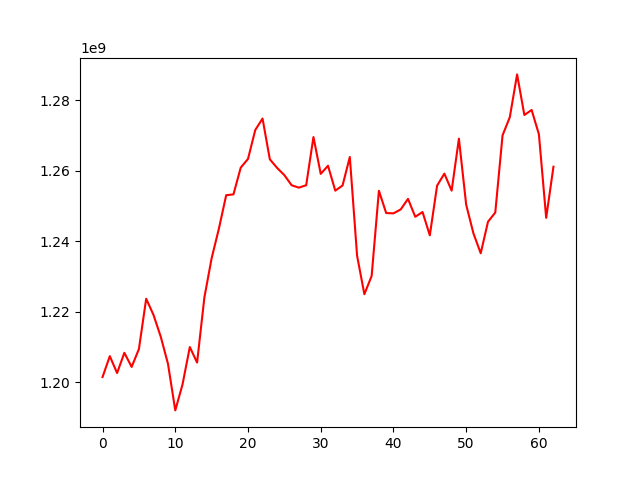

Values plotted in this chart, from the file beside it:
, 0
0, 1201484682
1, 1207401637
2, 1202610279
3, 1208349549
4, 1204341275
5, 1209411938
6, 1223694095
7, 1219121517
8, 1212936943
9, 1205194639
10, 1192010058
11, 1199403018
12, 1209987889
13, 1205575526
14, 1224025484
15, 1235184858
16, 1243596145
17, 1253056206
18, 1253297522
19, 1260883285
20, 1263353372
21, 1271562653
22, 1274805325
23, 1263257189
24, 1260805320
25, 1258749756
26, 1255880403
27, 1255209740
28, 1255890918
29, 1269563819
30, 1259110402
31, 1261423041
32, 1254356470
33, 1255808425
34, 1263894069
35, 1235885488
36, 1224973555
37, 1230141211
38, 1254321594
39, 1247996139
40, 1247912417
41, 1249030004
42, 1252022100
43, 1246935497
44, 1248294353
45, 1241672205
46, 1255770645
47, 1259178295
48, 1254349676
49, 1269101347
50, 1250356764
51, 1242204305
52, 1236582233
53, 1245544898
54, 1248141800
55, 1270035766
56, 1275203803
57, 1287334211
58, 1275823221
59, 1277242949
... 3 more rows
